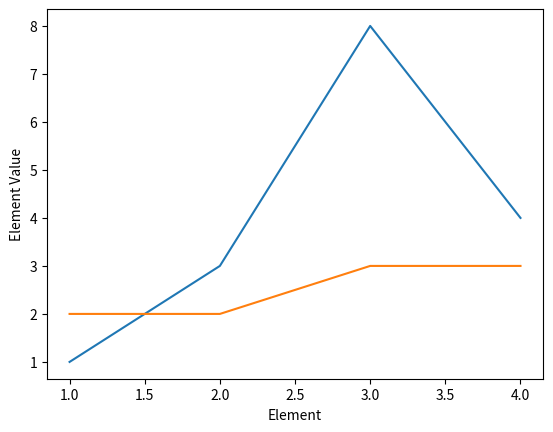

Reproduce this figure in Python.
"""
This example shows graphing two different series
on the same graph.
"""
import matplotlib.pyplot as plt

x =  [1, 2, 3, 4]
y1 = [1, 3, 8, 4]
y2 = [2, 2, 3, 3]

plt.plot(x, y1)
plt.plot(x, y2)

plt.ylabel('Element Value')
plt.xlabel('Element')

plt.show()

